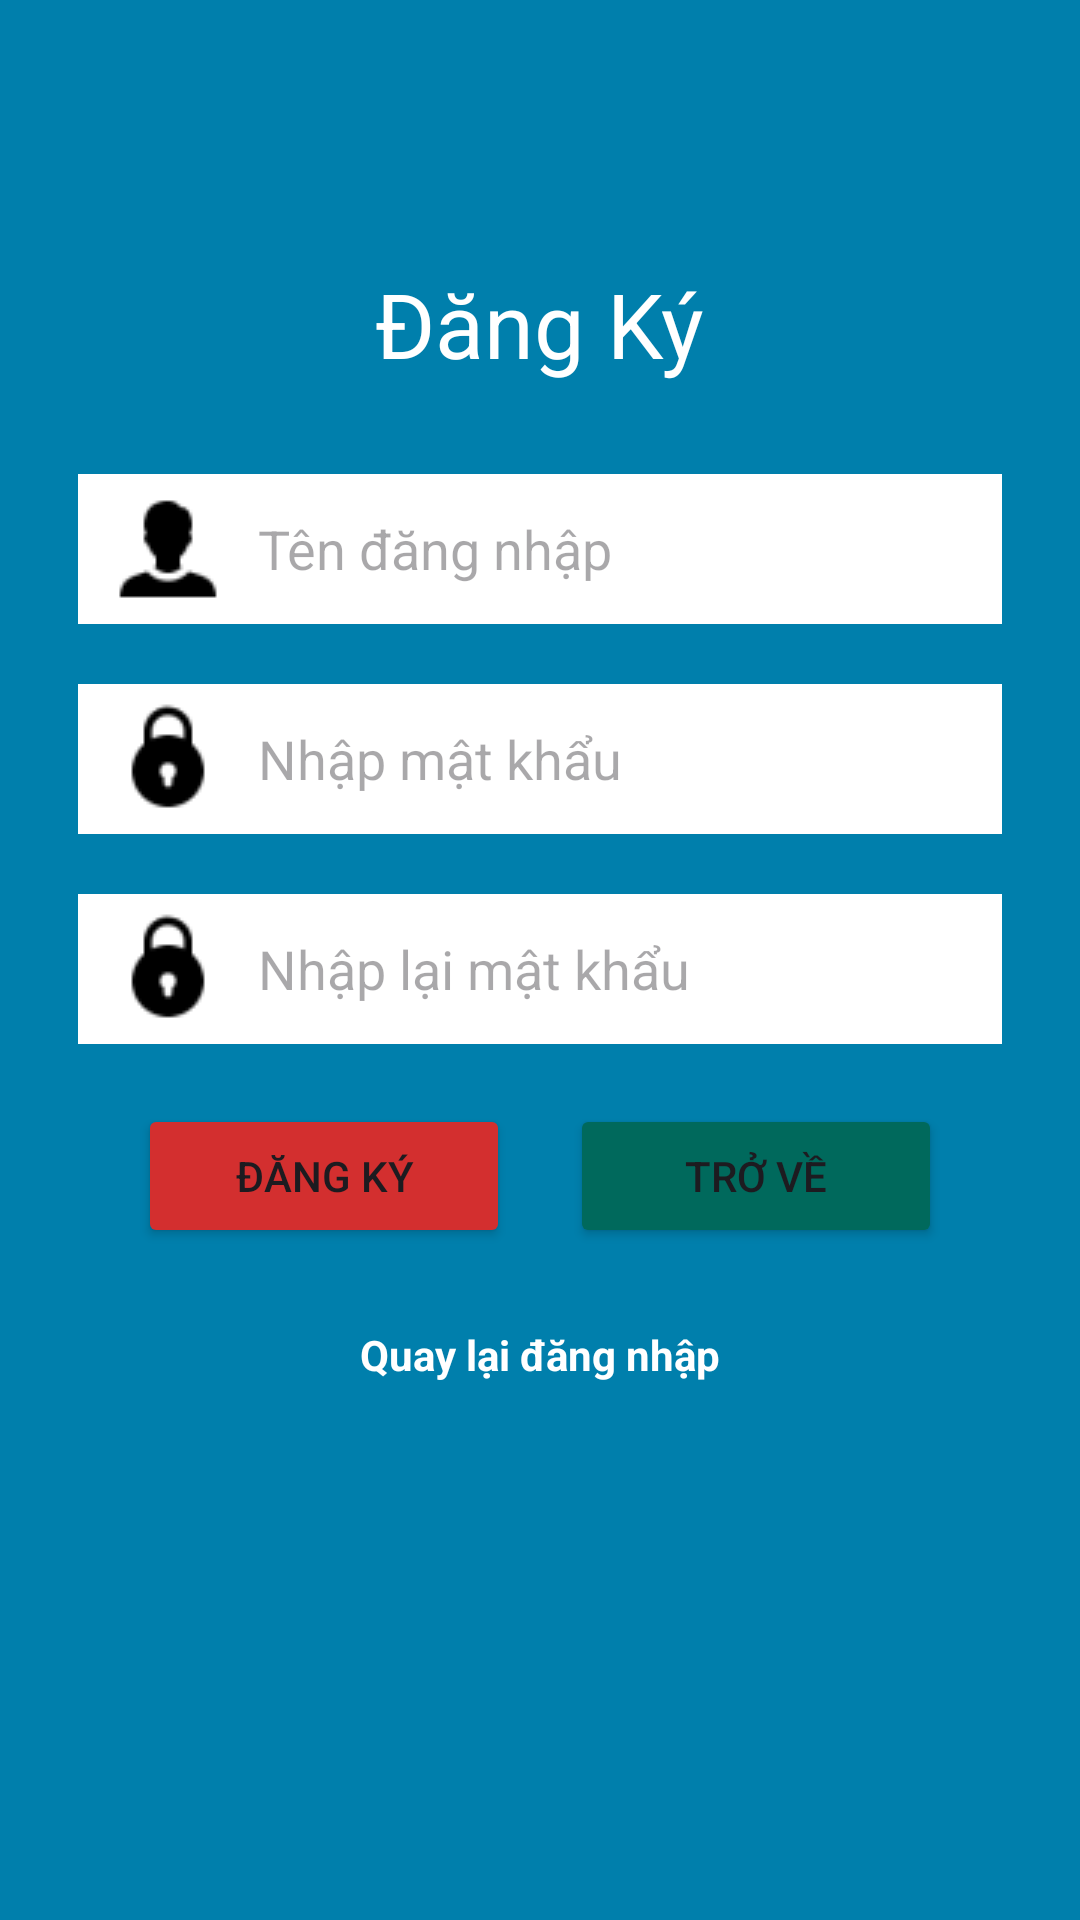

The Android layout XML behind this screen, and the referenced resources:
<!-- AndroidManifest.xml: application theme Theme.SalePhone -->
<!-- res/layout/layout_dangky.xml -->
<RelativeLayout xmlns:android="http://schemas.android.com/apk/res/android"
    xmlns:tools="http://schemas.android.com/tools"
    android:id="@+id/main"
    android:layout_width="match_parent"
    android:layout_height="match_parent"
    android:padding="16dp"
    tools:context=".DangKyActivity"
    android:background="@color/material_dynamic_primary50"
    >


    <TextView
        android:layout_width="wrap_content"
        android:layout_height="wrap_content"
        android:layout_centerHorizontal="true"
        android:text="Đăng Ký"
        android:textSize="30sp"
        android:textColor="@color/white"
        android:layout_above="@+id/lnKhungDangKy"
        android:layout_marginBottom="20dp"
        />

    <LinearLayout
        android:id="@+id/lnKhungDangKy"
        android:layout_width="match_parent"
        android:layout_height="wrap_content"
        android:orientation="vertical"
        android:layout_centerHorizontal="true"
        android:layout_centerVertical="true"
        >
        <EditText
            android:id="@+id/edtUserName"
            android:layout_width="match_parent"
            android:layout_height="50dp"
            android:background="@color/white"
            android:hint="Tên đăng nhập"
            android:padding="10dp"
            android:layout_margin="10dp"
            android:drawableLeft="@drawable/user"
            android:drawablePadding="10dp"
            />
        <EditText
            android:id="@+id/edtPassWord"
            android:layout_width="match_parent"
            android:layout_height="50dp"
            android:background="@color/white"
            android:hint="Nhập mật khẩu"
            android:padding="10dp"
            android:layout_margin="10dp"
            android:drawableLeft="@drawable/lock"
            android:drawablePadding="10dp"
            android:password="true"
            tools:ignore="Deprecated" />
        <EditText
            android:id="@+id/edtRePassWord"
            android:layout_width="match_parent"
            android:layout_height="50dp"
            android:background="@color/white"
            android:hint="Nhập lại mật khẩu"
            android:padding="10dp"
            android:layout_margin="10dp"
            android:drawableLeft="@drawable/lock"
            android:password="true"
            tools:ignore="Deprecated"
            android:drawablePadding="10dp"
            />

        <LinearLayout
            android:layout_width="match_parent"
            android:layout_height="wrap_content"
            android:orientation="horizontal"
            android:paddingLeft="20dp"
            android:paddingRight="20dp"
            >
            <Button
                android:id="@+id/btnRegister"
                android:layout_width="wrap_content"
                android:layout_height="wrap_content"
                android:text="Đăng ký"
                android:layout_weight="1"
                android:layout_margin="10dp"
                android:backgroundTintMode="src_in"
                android:backgroundTint="@color/redButton" />

            <Button
                android:id="@+id/btnRegisterBack"
                android:layout_width="wrap_content"
                android:layout_height="wrap_content"
                android:layout_weight="1"
                android:text="Trở về"
                android:layout_margin="10dp"
                android:backgroundTintMode="src_in"
                android:backgroundTint="@color/greenButton"
                />
        </LinearLayout>
        <TextView
            android:id="@+id/tvBackToLogin"
            android:layout_width="wrap_content"
            android:layout_height="50dp"
            android:text="Quay lại đăng nhập"
            android:textStyle="bold"
            android:layout_gravity="center"
            android:layout_marginTop="16dp"
            android:clickable="true"
            android:textColor="@color/white"
            android:focusable="true" />
    </LinearLayout>

</RelativeLayout>
<!-- resources referenced by this layout -->
<resources>
  <color name="greenButton">#00695c</color>
  <color name="redButton">#d32f2f</color>
  <color name="white">#FFFFFFFF</color>
  <!-- drawable lock: png bitmap (drawable, 739 bytes) -->
  <!-- drawable user: png bitmap (drawable, 579 bytes) -->
  <style name="Theme.SalePhone" parent="Base.Theme.SalePhone" />
  <style name="Base.Theme.SalePhone" parent="Theme.Material3.DayNight.NoActionBar">
          
          
      </style>
</resources>
